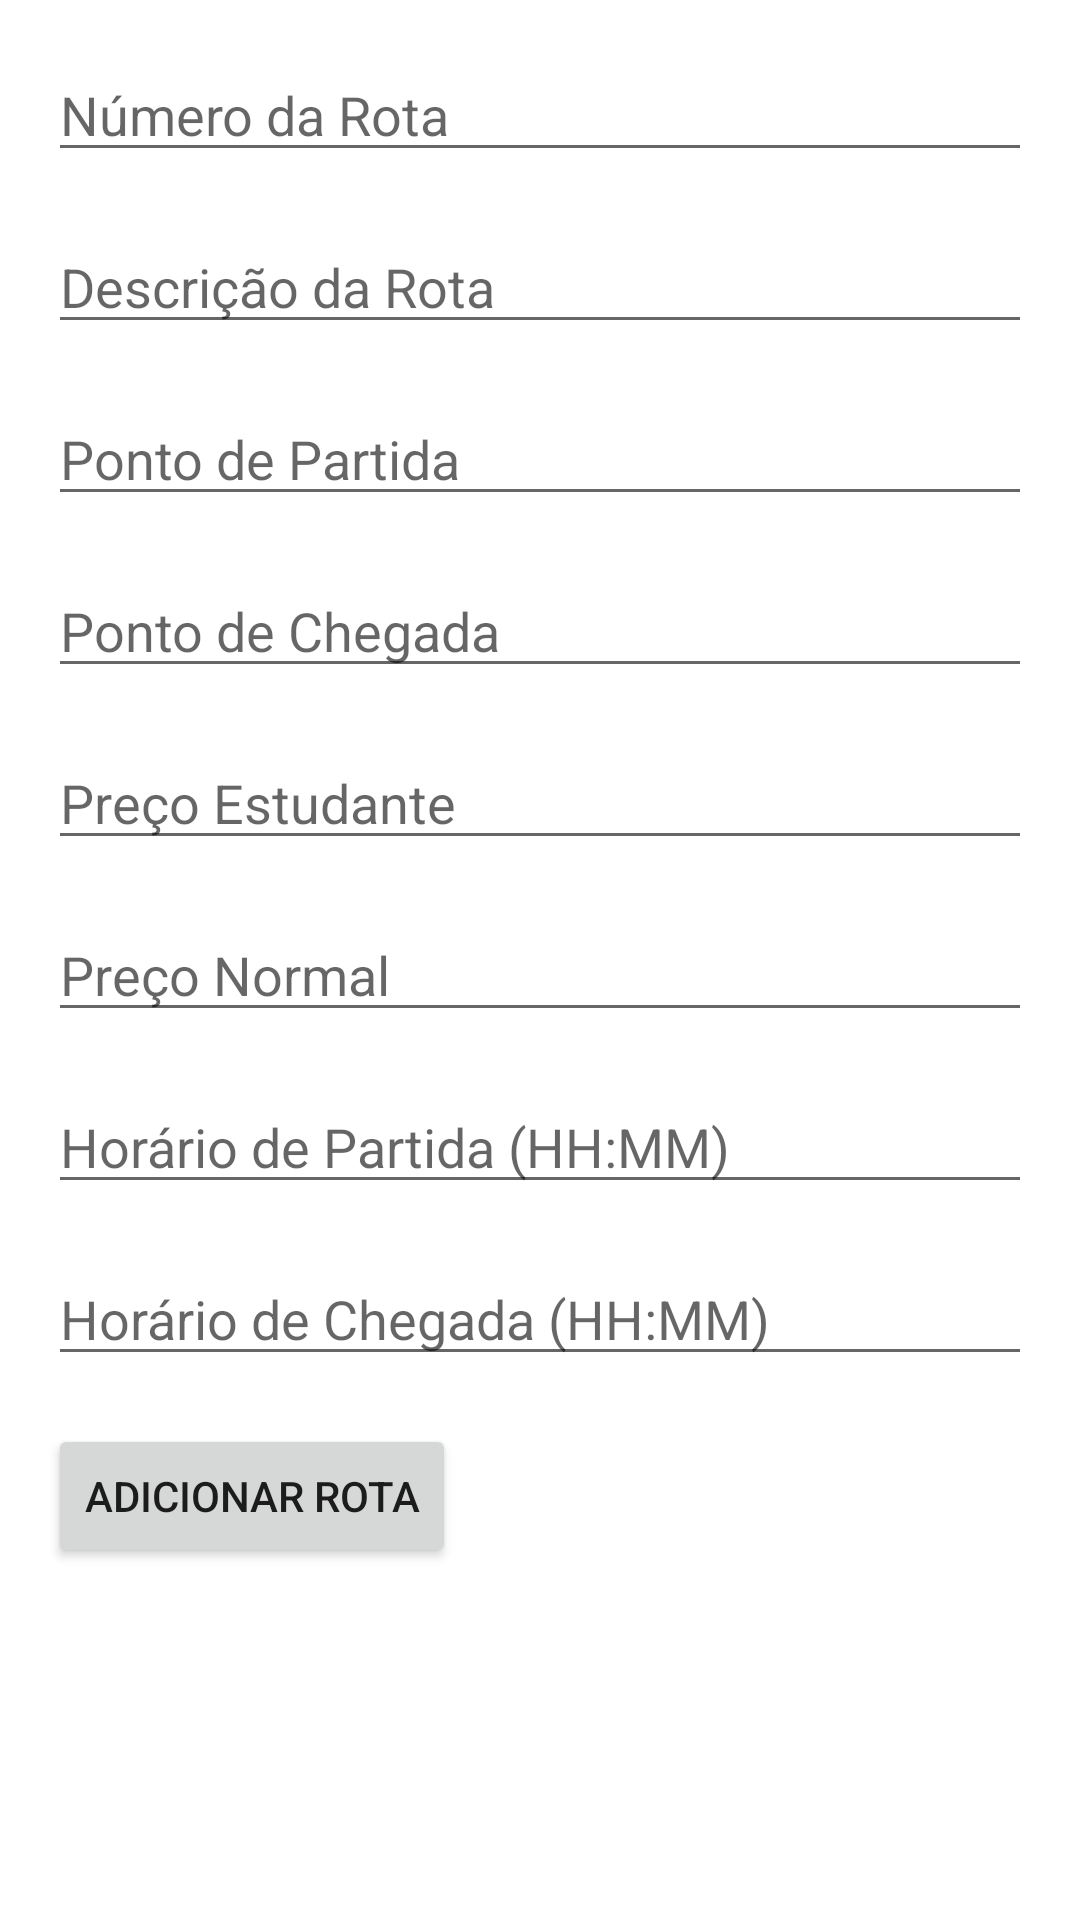

Layout XML and referenced resources for this Android screen:
<!-- AndroidManifest.xml: application theme AppTheme -->
<!-- res/layout/adicionar_rotas_horarios.xml -->
<?xml version="1.0" encoding="utf-8"?>
<RelativeLayout xmlns:android="http://schemas.android.com/apk/res/android"
    android:layout_width="match_parent"
    android:layout_height="match_parent"
    android:padding="16dp">

    <EditText
        android:id="@+id/editNumeroRota"
        android:layout_width="match_parent"
        android:layout_height="wrap_content"
        android:hint="Número da Rota"
        android:inputType="number"/>

    <EditText
        android:id="@+id/editDescricao"
        android:layout_width="match_parent"
        android:layout_height="wrap_content"
        android:layout_below="@id/editNumeroRota"
        android:layout_marginTop="16dp"
        android:hint="Descrição da Rota"
        android:inputType="text"/>

    <EditText
        android:id="@+id/editPontoPartida"
        android:layout_width="match_parent"
        android:layout_height="wrap_content"
        android:layout_below="@id/editDescricao"
        android:layout_marginTop="16dp"
        android:hint="Ponto de Partida"
        android:inputType="text"/>

    <EditText
        android:id="@+id/editPontoChegada"
        android:layout_width="match_parent"
        android:layout_height="wrap_content"
        android:layout_below="@id/editPontoPartida"
        android:layout_marginTop="16dp"
        android:hint="Ponto de Chegada"
        android:inputType="text"/>

    <EditText
        android:id="@+id/editPrecoEstudante"
        android:layout_width="match_parent"
        android:layout_height="wrap_content"
        android:layout_below="@id/editPontoChegada"
        android:layout_marginTop="16dp"
        android:hint="Preço Estudante"
        android:inputType="numberDecimal"/>

    <EditText
        android:id="@+id/editPrecoNormal"
        android:layout_width="match_parent"
        android:layout_height="wrap_content"
        android:layout_below="@id/editPrecoEstudante"
        android:layout_marginTop="16dp"
        android:hint="Preço Normal"
        android:inputType="numberDecimal"/>

    <EditText
        android:id="@+id/editHorarioPartida"
        android:layout_width="match_parent"
        android:layout_height="wrap_content"
        android:layout_below="@id/editPrecoNormal"
        android:layout_marginTop="16dp"
        android:hint="Horário de Partida (HH:MM)"
        android:inputType="text"/>

    <EditText
        android:id="@+id/editHorarioChegada"
        android:layout_width="match_parent"
        android:layout_height="wrap_content"
        android:layout_below="@id/editHorarioPartida"
        android:layout_marginTop="16dp"
        android:hint="Horário de Chegada (HH:MM)"
        android:inputType="text"/>

    <Button
        android:id="@+id/buttonAdicionarRota"
        android:layout_width="wrap_content"
        android:layout_height="wrap_content"
        android:layout_below="@id/editHorarioChegada"
        android:layout_marginTop="16dp"
        android:text="Adicionar Rota"/>

</RelativeLayout>
<!-- resources referenced by this layout -->
<resources>

</resources>
